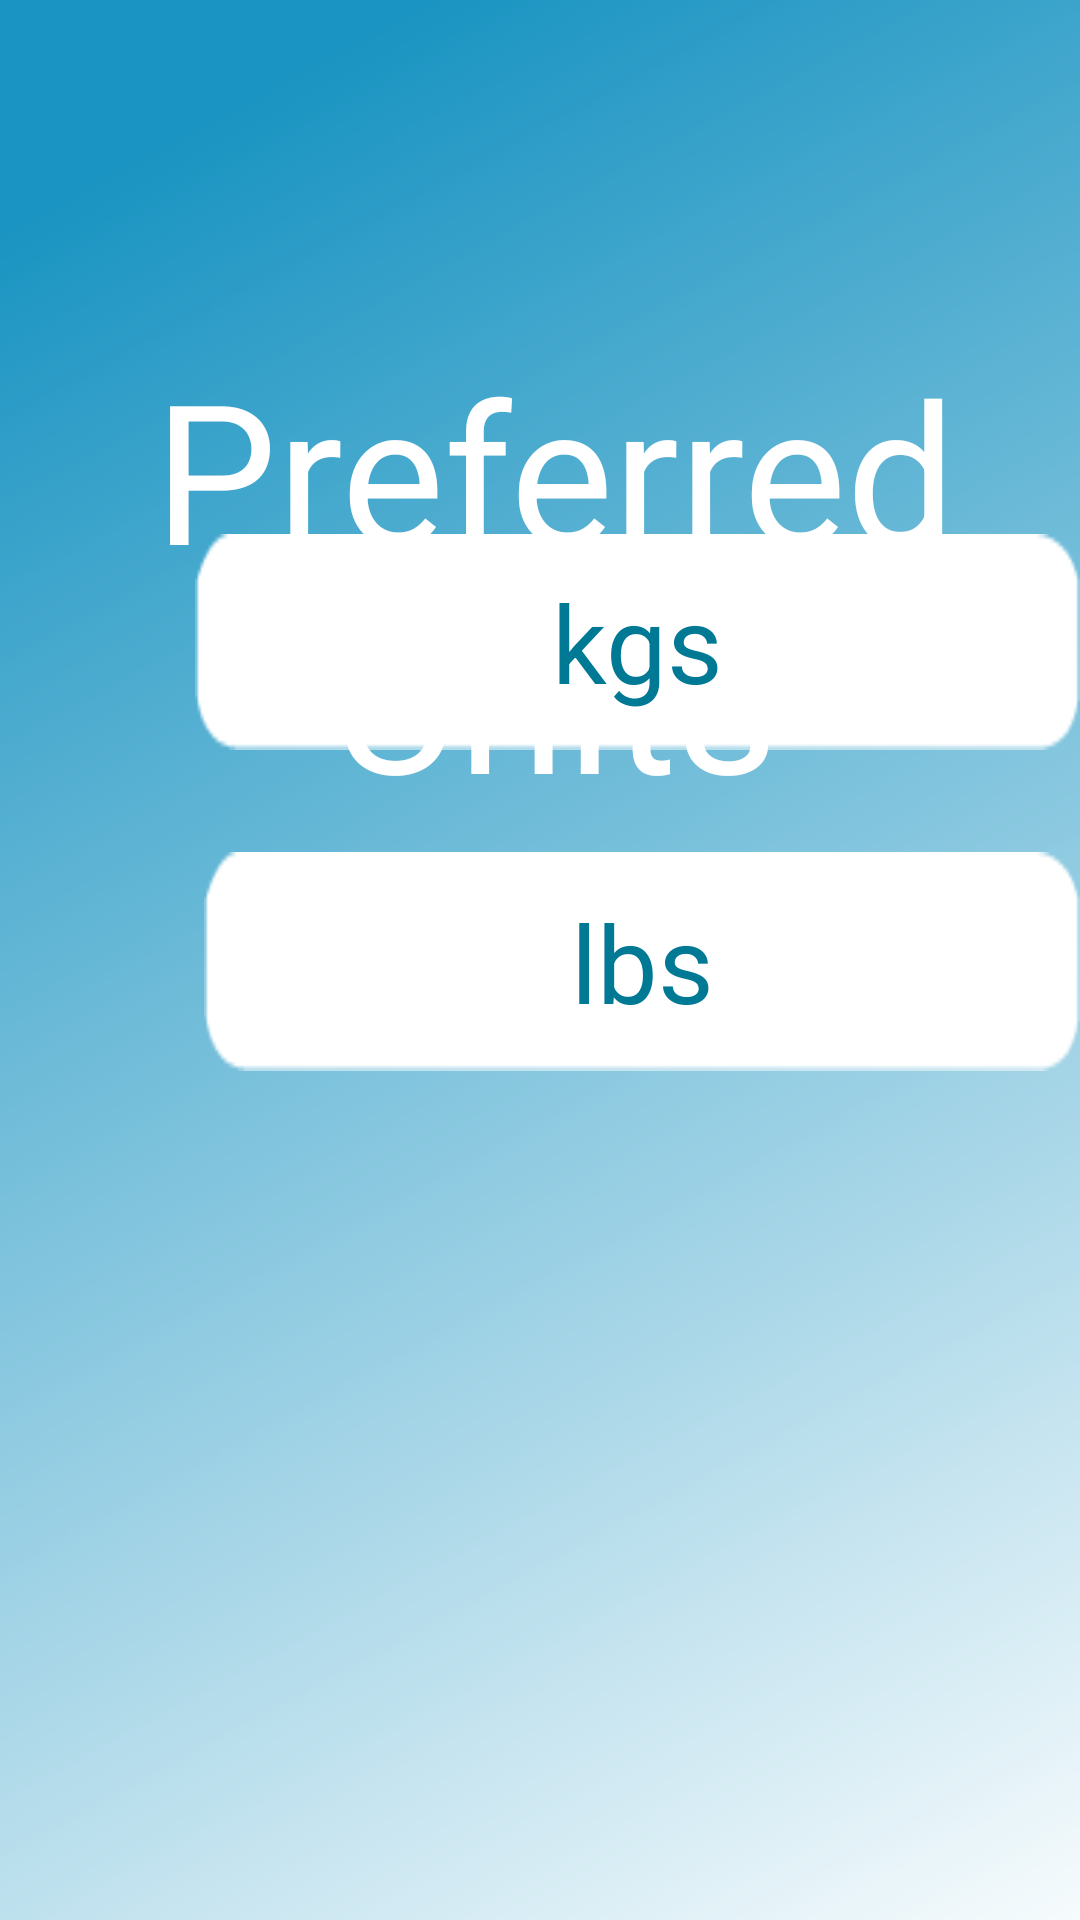

This screen was rendered from an Android layout file. Write that file and the resources it references.
<!-- AndroidManifest.xml: application theme AppTheme -->
<!-- res/layout/activity_preferred_units.xml -->
<?xml version="1.0" encoding="utf-8"?>
<RelativeLayout xmlns:android="http://schemas.android.com/apk/res/android"
    android:id="@+id/mainScreen"
    android:layout_width="match_parent"
    android:layout_height="match_parent"
    android:background="@drawable/gradientbackground"
    android:orientation="vertical">


    <TextView
        android:id="@+id/textView"
        android:layout_width="480dp"
        android:layout_height="wrap_content"
        android:layout_alignParentStart="true"
        android:layout_alignParentLeft="true"
        android:layout_alignParentTop="true"
        android:layout_centerHorizontal="true"
        android:layout_marginStart="10dp"
        android:layout_marginLeft="10dp"
        android:layout_marginTop="113dp"
        android:text="Preferred Units"
        android:textAlignment="center"
        android:textAppearance="@style/TextAppearance.AppCompat.Display2"
        android:textColor="#FFFFFF"
        android:textSize="65sp"
        android:visibility="visible" />

    <Button
        android:id="@+id/maintainBtn"
        android:layout_width="328dp"
        android:layout_height="72dp"
        android:layout_alignParentStart="true"
        android:layout_alignParentLeft="true"
        android:layout_alignParentBottom="true"
        android:layout_centerHorizontal="true"
        android:layout_marginStart="65dp"
        android:layout_marginLeft="65dp"
        android:layout_marginBottom="390dp"
        android:background="@drawable/roundedbtn"
        android:text="kgs"
        android:textAppearance="@style/TextAppearance.AppCompat.Display2"
        android:textColor="#007994"
        android:textSize="36sp" />

    <Button
        android:id="@+id/gainBtn"
        android:layout_width="329dp"
        android:layout_height="73dp"
        android:layout_alignParentStart="true"
        android:layout_alignParentLeft="true"
        android:layout_alignParentBottom="true"
        android:layout_centerHorizontal="true"
        android:layout_marginStart="68dp"
        android:layout_marginLeft="68dp"
        android:layout_marginBottom="283dp"
        android:background="@drawable/roundedbtn"
        android:text="lbs"
        android:textAppearance="@style/TextAppearance.AppCompat.Display2"
        android:textColor="#007994"
        android:textSize="36sp" />

</RelativeLayout>
<!-- resources referenced by this layout -->
<resources>
  <!-- drawable gradientbackground: png bitmap (drawable-v24, 91449 bytes) -->
  <!-- drawable roundedbtn: png bitmap (drawable-v24, 614 bytes) -->
  <style name="AppTheme" parent="Theme.AppCompat.Light.DarkActionBar">
          
          <item name="colorPrimary">#3FA3CE</item>
          <item name="colorPrimaryDark">#DADADA</item>
          <item name="colorAccent">#898383</item>
          <item name="android:textSize">20dp</item>
      </style>
</resources>
